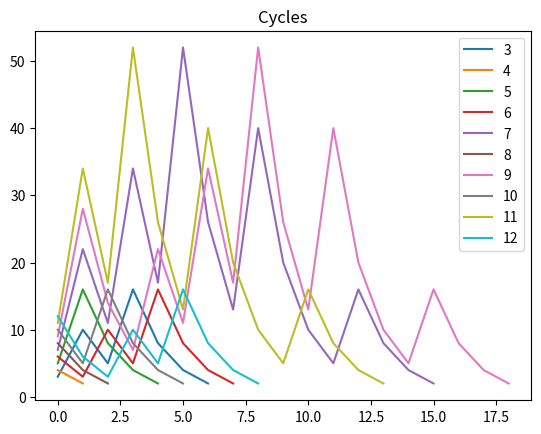
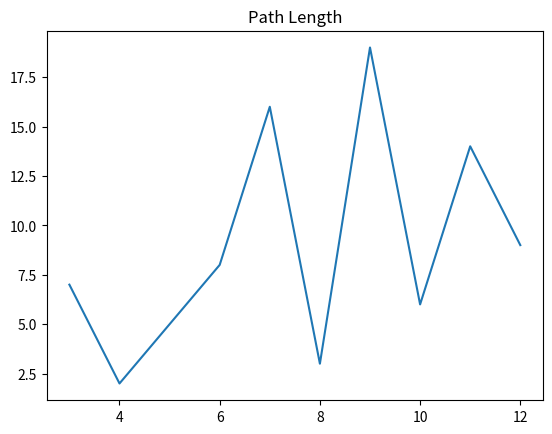

These figures' Python source, in order:
def f(n: int) -> int:
    if n%2 == 0:
        return n//2
    return 3*n + 1

def path(n: int):
    history = []
    while n > 1:
        history.append(n)
        n = f(n)
    return history


if __name__ == '__main__':
    from matplotlib import pyplot as plt

    K = 10
    L = {}

    for k in range(3, K+3):
        p = path(k)
        plt.plot(p, label=str(k))
        L[k] = len(p)
    plt.title('Cycles')
    plt.legend()

    plt.figure()
    plt.plot(L.keys(), L.values())
    plt.title('Path Length')

    plt.show()
